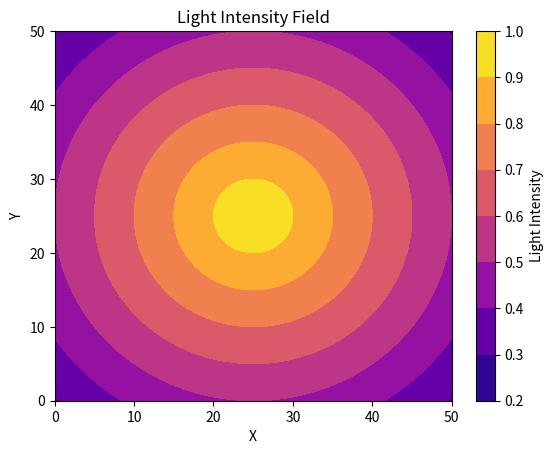

Python code for this plot:
import numpy as np
import matplotlib.pyplot as plt

class BraitenbergSimulator:
    def __init__(self, width, height, light_source_position, light_intensity_decay_rate):
        self.width = width
        self.height = height
        self.light_source_position = light_source_position
        self.light_intensity_decay_rate = light_intensity_decay_rate

    def calculate_light_intensity(self, position):
        distance_to_light = np.linalg.norm(np.array(position) - np.array(self.light_source_position))
        light_intensity = max(0, 1 - self.light_intensity_decay_rate * distance_to_light)
        return light_intensity

    def update_robot_position(self, position, heading, speed, delta_heading, max_distance):
        # Update heading
        new_heading = (heading + delta_heading) % (2 * np.pi)

        # Update position
        new_position = [position[0] + speed * np.cos(new_heading),
                        position[1] + speed * np.sin(new_heading)]

        # Wrap around if out of bounds
        new_position[0] = new_position[0] % self.width
        new_position[1] = new_position[1] % self.height

        return new_position, new_heading

    def plot_light_intensity_field(self):
        x = np.linspace(0, self.width, 100)
        y = np.linspace(0, self.height, 100)
        X, Y = np.meshgrid(x, y)
        Z = np.zeros_like(X)

        for i in range(len(x)):
            for j in range(len(y)):
                Z[i, j] = self.calculate_light_intensity([x[i], y[j]])

        plt.contourf(X, Y, Z, cmap='plasma')
        plt.colorbar(label='Light Intensity')
        plt.title('Light Intensity Field')
        plt.xlabel('X')
        plt.ylabel('Y')
        plt.show()

# Test the implementation
simulator = BraitenbergSimulator(width=50, height=50, light_source_position=[25, 25], light_intensity_decay_rate=0.02)
simulator.plot_light_intensity_field()

